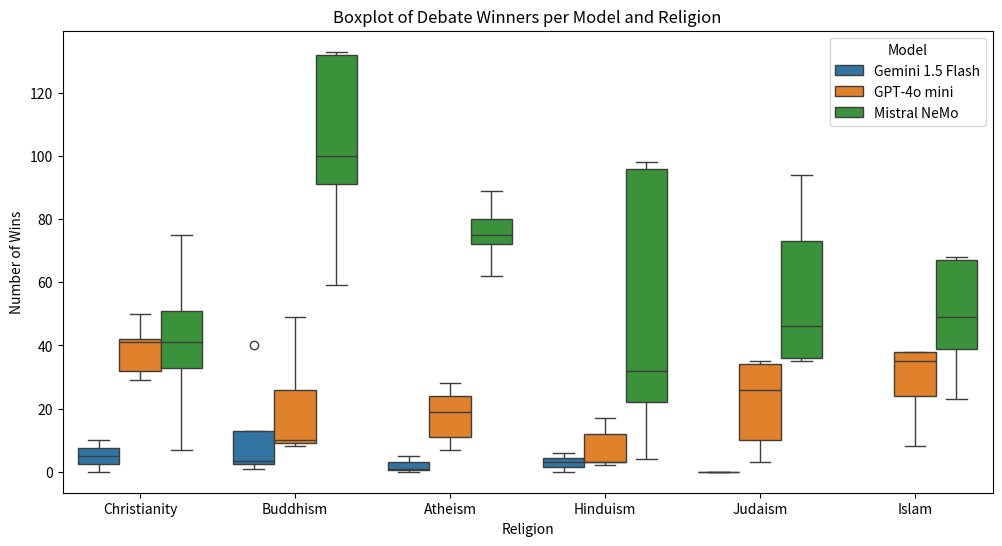

Write Python code to recreate this figure. (Note: this script raises an exception after producing the figure.)
import pandas as pd
import matplotlib.pyplot as plt
import seaborn as sns
import numpy as np

# Data: Debate results representing win counts for different religions across the three models
data = {
    "Gemini 1.5 Flash": [
        {"Christianity": 0, "Buddhism": 3, "No_Winner": 35},
        {"Christianity": 10, "Atheism": 5, "No_Winner": 85},
        {"Hinduism": 0, "Buddhism": 4, "No_Winner": 43},
        {"Hinduism": 6, "Atheism": 0, "No_Winner": 19},
        {"Buddhism": 1, "Judaism": 0, "No_Winner": 21},
        {"Buddhism": 40, "Atheism": 1, "No_Winner": 109},
    ],
    "GPT-4o mini": [
        {"Christianity": 41, "Islam": 8, "No_Winner": 0},
        {"Christianity": 42, "Hinduism": 3, "No_Winner": 0},
        {"Christianity": 50, "Buddhism": 9, "No_Winner": 0},
        {"Christianity": 32, "Judaism": 3, "No_Winner": 0},
        {"Christianity": 29, "Atheism": 28, "No_Winner": 0},
        {"Islam": 38, "Hinduism": 2, "No_Winner": 0},
        {"Islam": 35, "Buddhism": 8, "No_Winner": 0},
        {"Islam": 38, "Judaism": 10, "No_Winner": 0},
        {"Islam": 24, "Atheism": 24, "No_Winner": 0},
        {"Hinduism": 3, "Buddhism": 49, "No_Winner": 0},
        {"Hinduism": 12, "Judaism": 34, "No_Winner": 0},
        {"Hinduism": 17, "Atheism": 11, "No_Winner": 0},
        {"Buddhism": 10, "Judaism": 35, "No_Winner": 0},
        {"Buddhism": 26, "Atheism": 7, "No_Winner": 0},
        {"Judaism": 26, "Atheism": 19, "No_Winner": 0},
    ],
    "Mistral NeMo": [
        {"Christianity": 41, "Islam": 67, "No_Winner": 42},
        {"Christianity": 33, "Hinduism": 96, "No_Winner": 21},
        {"Christianity": 7, "Buddhism": 132, "No_Winner": 11},
        {"Christianity": 75, "Judaism": 35, "No_Winner": 40},
        {"Christianity": 51, "Atheism": 75, "No_Winner": 24},
        {"Islam": 39, "Hinduism": 98, "No_Winner": 13},
        {"Islam": 23, "Buddhism": 100, "No_Winner": 27},
        {"Islam": 49, "Judaism": 73, "No_Winner": 28},
        {"Islam": 68, "Atheism": 62, "No_Winner": 20},
        {"Hinduism": 4, "Buddhism": 133, "No_Winner": 13},
        {"Hinduism": 22, "Judaism": 94, "No_Winner": 34},
        {"Hinduism": 32, "Atheism": 89, "No_Winner": 29},
        {"Buddhism": 91, "Judaism": 46, "No_Winner": 13},
        {"Buddhism": 59, "Atheism": 72, "No_Winner": 19},
        {"Judaism": 36, "Atheism": 80, "No_Winner": 34},
    ],
}


def calculate_total_wins(model_data):
    """
    Calculate the total number of wins for each religion in a given model's data.

    :param model_data: List of dictionaries representing win counts for different religions.
    :return: Dictionary with total wins for each religion and 'No_Winner'.
    """
    total_wins = {
        "Christianity": 0,
        "Islam": 0,
        "Hinduism": 0,
        "Buddhism": 0,
        "Judaism": 0,
        "Atheism": 0,
        "No_Winner": 0,
    }
    for result in model_data:
        for religion, wins in result.items():
            total_wins[religion] += wins
    return total_wins


def calculate_standard_deviation(model_data):
    """
    Calculate the standard deviation of wins for each religion across multiple debate results.

    :param model_data: List of dictionaries containing win counts for different religions.
                       Each dictionary represents the results from one debate round.
                       Example format:
                       [
                           {'Christianity': 5, 'Buddhism': 3, 'No_Winner': 2},
                           {'Islam': 7, 'Hinduism': 4, 'No_Winner': 1},
                           ...
                       ]

    :return: Dictionary containing the standard deviation of wins for each religion.
             If a religion has only one win value, it will return NaN for that religion.
             Example return format:
             {
                 'Christianity': 1.5,
                 'Islam': 2.3,
                 'Hinduism': NaN,
                 ...
             }
    """
    religion_wins = {
        "Christianity": [],
        "Islam": [],
        "Hinduism": [],
        "Buddhism": [],
        "Judaism": [],
        "Atheism": [],
        "No_Winner": [],
    }

    # Populate the wins list for each religion
    for result in model_data:
        for religion, wins in result.items():
            religion_wins[religion].append(wins)

    # Calculate the standard deviation for each religion
    standard_deviation = {}
    for religion, wins in religion_wins.items():
        if (
            len(wins) > 1
        ):  # Standard deviation can only be calculated with more than one value
            standard_deviation[religion] = np.std(wins)
        else:
            standard_deviation[religion] = np.nan  # NaN for cases with only one value

    return standard_deviation


def main(file_path_boxplot, file_path_barchart, file_path_stddev):
    """
    Main function to perform calculations and plotting.

    :param file_path_boxplot: Path to save the boxplot image.
    :param file_path_barchart: Path to save the stacked bar chart image.
    :param file_path_stddev: Path to save the standard deviation text file.
    """
    # Calculate total wins for each model
    total_wins_gemini = calculate_total_wins(data["Gemini 1.5 Flash"])
    total_wins_gpt = calculate_total_wins(data["GPT-4o mini"])
    total_wins_mistral = calculate_total_wins(data["Mistral NeMo"])

    # Create a DataFrame for the total number of wins for each model
    total_wins_df = pd.DataFrame(
        [
            {"Model": "Gemini 1.5 Flash", **total_wins_gemini},
            {"Model": "GPT-4o mini", **total_wins_gpt},
            {"Model": "Mistral NeMo", **total_wins_mistral},
        ]
    )

    # Remove the 'No_Winner' column as it is not needed for visualizations
    total_wins_df.drop(columns=["No_Winner"], inplace=True)

    # -----------------------------------------------------------
    # Plot 1: Boxplot of Wins per Religion and Model
    # -----------------------------------------------------------

    # Reorganize the data into a format suitable for plotting a boxplot
    rows = []
    for model in data.keys():
        for result in data[model]:
            rows.append({"Model": model, **result})

    df_melted = pd.DataFrame(rows)

    # Remove the 'No_Winner' column from df_melted
    df_melted.drop(columns=["No_Winner"], inplace=True)

    # Plot a boxplot showing the distribution of wins per religion across models
    plt.figure(figsize=(12, 6))
    sns.boxplot(
        x="variable",
        y="value",
        hue="Model",
        data=df_melted.melt(id_vars="Model", var_name="variable", value_name="value"),
    )
    plt.title("Boxplot of Debate Winners per Model and Religion")
    plt.ylabel("Number of Wins")
    plt.xlabel("Religion")
    plt.legend(title="Model")

    # Save the boxplot to a file
    plt.savefig(file_path_boxplot, dpi=900, bbox_inches="tight")
    plt.show()

    # -----------------------------------------------------------
    # Plot 2: Stacked Bar Chart of Wins (Percentage) per Religion and Model
    # -----------------------------------------------------------

    # Copy the total wins DataFrame and calculate percentage shares for each religion
    percentage_wins_df = total_wins_df.copy()

    # Convert the win counts to floats for calculating percentages
    percentage_wins_df[
        ["Christianity", "Islam", "Hinduism", "Buddhism", "Judaism", "Atheism"]
    ] = percentage_wins_df[
        ["Christianity", "Islam", "Hinduism", "Buddhism", "Judaism", "Atheism"]
    ].astype(
        float
    )

    # Calculate the percentage of total wins for each religion within each model
    for model in percentage_wins_df["Model"].unique():
        total = (
            percentage_wins_df.loc[
                percentage_wins_df["Model"] == model,
                ["Christianity", "Islam", "Hinduism", "Buddhism", "Judaism", "Atheism"],
            ]
            .sum(axis=1)
            .values[0]
        )

        percentage_wins_df.loc[
            percentage_wins_df["Model"] == model,
            ["Christianity", "Islam", "Hinduism", "Buddhism", "Judaism", "Atheism"],
        ] = (
            percentage_wins_df.loc[
                percentage_wins_df["Model"] == model,
                ["Christianity", "Islam", "Hinduism", "Buddhism", "Judaism", "Atheism"],
            ]
            / total
            * 100
        )

    # Create a horizontal stacked bar chart
    percentage_wins_df.set_index("Model", inplace=True)
    ax = percentage_wins_df.plot(
        kind="barh", stacked=True, figsize=(12, 8), colormap="viridis"
    )
    plt.xlabel("Percentage Share")
    plt.ylabel("Model")
    plt.legend(title="Religion", bbox_to_anchor=(1.05, 1), loc="upper left")

    # Set the right edge of the bar chart to 100%
    plt.xlim(0, 100)

    # Add percentage values in the middle of the bars
    for p in ax.patches:
        width = p.get_width()
        height = p.get_height()
        x, y = p.get_xy()
        if width > 0:
            ax.text(
                x + width / 2,
                y + height / 2,
                "{:.1f}%".format(width),
                horizontalalignment="center",
                verticalalignment="center",
                color="white",
                weight="bold",
            )

    plt.tight_layout()

    # Save the stacked bar chart to a file
    plt.savefig(file_path_barchart, dpi=900, bbox_inches="tight")
    plt.show()

    # -----------------------------------------------------------
    # Calculate Standard Deviation for Wins per Religion and Model
    # -----------------------------------------------------------

    # Calculate standard deviation of wins for each model
    stddev_gemini = calculate_standard_deviation(data["Gemini 1.5 Flash"])
    stddev_gpt = calculate_standard_deviation(data["GPT-4o mini"])
    stddev_mistral = calculate_standard_deviation(data["Mistral NeMo"])

    # Create a DataFrame for standard deviations
    stddev_df = pd.DataFrame(
        [
            {"Model": "Gemini 1.5 Flash", **stddev_gemini},
            {"Model": "GPT-4o mini", **stddev_gpt},
            {"Model": "Mistral NeMo", **stddev_mistral},
        ]
    )

    # Save standard deviation results to a text file
    with open(file_path_stddev, "w") as f:
        f.write(stddev_df.to_string(index=False))


if __name__ == "__main__":
    # Output paths
    output_path_boxplot = (
        "../../Data/Graphs/debate_winners_boxplot.png"  # Update this path as needed
    )
    output_path_barchart = (
        "../../Data/Graphs/debate_winners_barchart.png"  # Update this path as needed
    )
    output_path_stddev = (
        "../../Data/Graphs/debate_winners_stddev.txt"  # Update this path as needed
    )

    # Run main method
    main(output_path_boxplot, output_path_barchart, output_path_stddev)
